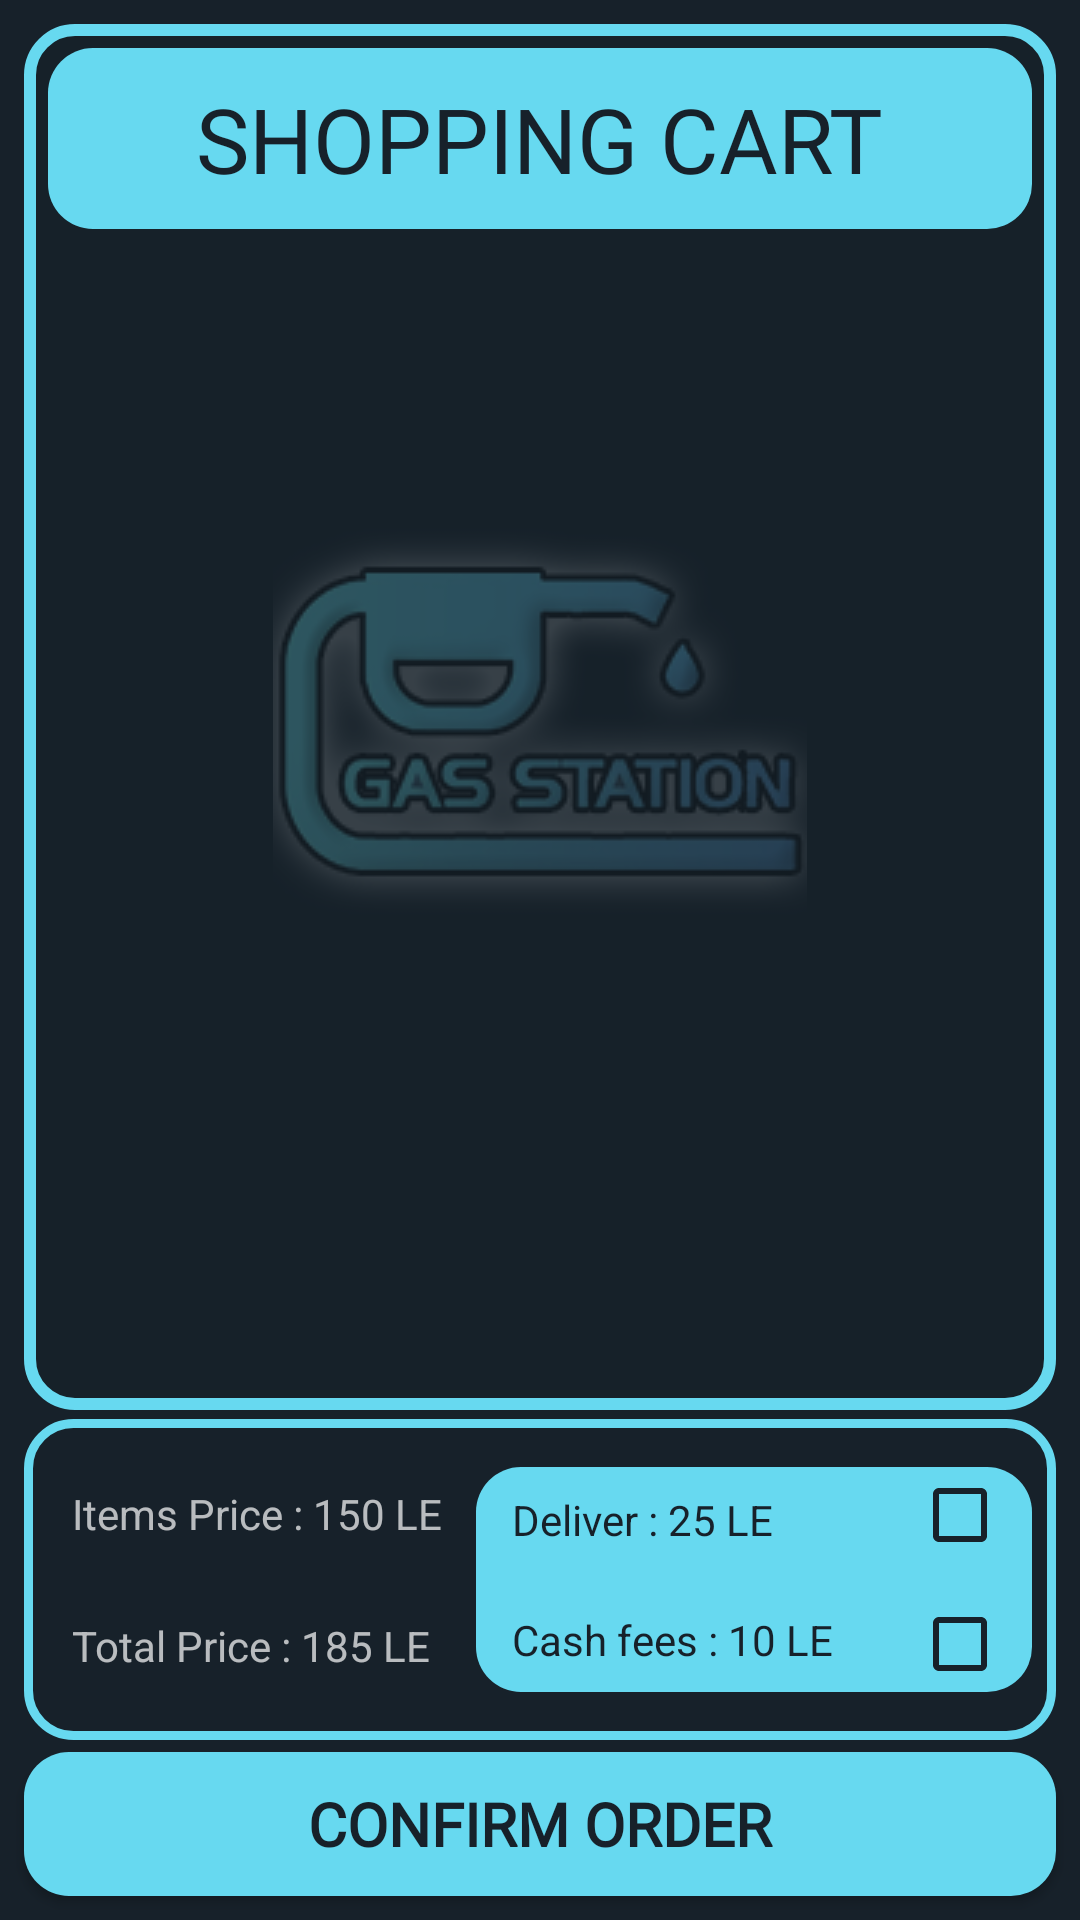

Here is an Android app screen rendered from its layout file. Give the layout XML and the strings, colors and styles it references.
<!-- AndroidManifest.xml: application theme Theme.AppCompat.NoActionBar -->
<!-- res/layout/activity_shoping_cart.xml -->
<?xml version="1.0" encoding="utf-8"?>
<androidx.constraintlayout.widget.ConstraintLayout xmlns:android="http://schemas.android.com/apk/res/android"
    xmlns:app="http://schemas.android.com/apk/res-auto"
    xmlns:tools="http://schemas.android.com/tools"
    android:layout_width="match_parent"
    android:background="@color/dark_main"
    android:layout_height="match_parent"
    tools:context=".ShopingCartActivity">


    <ImageView
        android:id="@+id/imageView"
        android:layout_width="wrap_content"
        android:layout_height="wrap_content"
        app:layout_constraintBottom_toBottomOf="@+id/shop_cart_list"
        app:layout_constraintEnd_toEndOf="parent"
        app:layout_constraintStart_toStartOf="parent"
        app:layout_constraintTop_toTopOf="parent"
        app:srcCompat="@drawable/logfitt" />
    <ListView
        android:id="@+id/shop_cart_list"
        android:layout_width="match_parent"
        android:layout_height="match_parent"
       android:layout_marginBottom="170dp"
        android:paddingTop="52dp"
        android:paddingRight="10dp"
        android:paddingBottom="4dp"
        android:paddingLeft="10dp"
        android:divider="@android:color/transparent"
        android:dividerHeight="10.0sp"
        android:layout_marginTop="8dp"
        android:layout_marginLeft="8dp"
        android:layout_marginRight="8dp"
        android:background="@drawable/shopingcartshap"

        app:layout_constraintEnd_toEndOf="parent"
        app:layout_constraintStart_toStartOf="parent"
        app:layout_constraintTop_toTopOf="parent" />
    <LinearLayout
        android:id="@+id/servprofile_linearLayout3"
        android:layout_width="match_parent"
        android:layout_height="wrap_content"
        android:layout_marginLeft="16dp"
        android:layout_marginTop="16dp"
        android:layout_marginRight="16dp"
        android:background="@drawable/solid"
        android:orientation="vertical"
        android:paddingTop="10dp"
        android:paddingBottom="10dp"
        app:layout_constraintEnd_toEndOf="parent"
        app:layout_constraintStart_toStartOf="parent"
        app:layout_constraintTop_toTopOf="parent">

        <TextView
            android:layout_width="wrap_content"
            android:layout_height="wrap_content"
            android:layout_gravity="center"
            android:fontFamily="@font/goodfont"
            android:text="SHOPPING CART"
            android:textColor="@color/dark_main"
            android:textSize="30sp"
            />
    </LinearLayout>

    <androidx.constraintlayout.widget.ConstraintLayout
        android:id="@+id/summer"
        android:layout_width="match_parent"
        android:layout_height="wrap_content"
        android:background="@drawable/shape"
        android:layout_marginBottom="4dp"
        android:layout_marginLeft="8dp"
        android:layout_marginRight="8dp"
        android:paddingLeft="8dp"
        android:paddingTop="16dp"
        android:paddingRight="8dp"
        android:paddingBottom="16dp"
        app:layout_constraintBottom_toTopOf="@+id/shop_cart_confirm_order"
        app:layout_constraintStart_toStartOf="parent">


        <TextView
            android:id="@+id/shop_cart_items_price"
            android:layout_width="wrap_content"
            android:layout_height="wrap_content"
            app:layout_constraintHorizontal_weight="2"
            app:layout_constraintVertical_weight="2"
            android:layout_marginLeft="8dp"
            android:layout_marginTop="6dp"
            android:text="Items Price : 150 LE "
            android:textSize="14sp"
            app:layout_constraintStart_toStartOf="parent"
            app:layout_constraintTop_toTopOf="parent" />

        <TextView
            android:id="@+id/shop_cart_total_price_sumery"
            android:layout_width="wrap_content"
            android:layout_height="wrap_content"
            android:layout_marginLeft="8dp"
            android:layout_marginBottom="6dp"
            android:text="Total Price : 185 LE"
            android:textSize="14sp"
            app:layout_constraintBottom_toBottomOf="parent"
            app:layout_constraintStart_toStartOf="parent" />

        <androidx.constraintlayout.widget.ConstraintLayout
            android:layout_width="0dp"
            android:layout_height="75dp"
            android:layout_marginLeft="8dp"
app:layout_constraintHorizontal_weight="1"
            app:layout_constraintVertical_weight="1"
            android:background="@drawable/solid"

            android:paddingLeft="12dp"
            android:paddingRight="8dp"
            app:layout_constraintEnd_toEndOf="parent"
            app:layout_constraintStart_toEndOf="@+id/shop_cart_items_price"
            app:layout_constraintTop_toTopOf="parent">

            <TextView
                android:id="@+id/shop_cart_deliver"
                android:layout_width="wrap_content"
                android:layout_height="wrap_content"
                android:layout_marginTop="8dp"
                android:text="Deliver : 25 LE"
                android:textColor="@color/dark_main"
                android:textSize="14sp"
                app:layout_constraintStart_toStartOf="parent"
                app:layout_constraintTop_toTopOf="parent" />

            <TextView
                android:id="@+id/shop_cart_cash_fees"
                android:layout_width="wrap_content"
                android:layout_height="wrap_content"
                android:layout_marginBottom="8dp"
                android:layout_weight="1"
                android:gravity="bottom"
                android:text="Cash fees : 10 LE"
                android:textColor="@color/dark_main"
                android:textSize="14sp"
                app:layout_constraintBottom_toBottomOf="parent"
                app:layout_constraintStart_toStartOf="parent" />

            <CheckBox
                android:id="@+id/shop_cart_deliver_check"
                android:layout_width="wrap_content"
                android:layout_height="wrap_content"
                android:buttonTint="@color/dark_main"
                app:layout_constraintEnd_toEndOf="parent"
                app:layout_constraintTop_toTopOf="parent" />

            <CheckBox
                android:id="@+id/shop_cart_cash_check"
                android:layout_width="wrap_content"
                android:layout_height="wrap_content"
                android:buttonTint="@color/dark_main"
                app:layout_constraintBottom_toBottomOf="parent"
                app:layout_constraintEnd_toEndOf="parent" />
        </androidx.constraintlayout.widget.ConstraintLayout>
    </androidx.constraintlayout.widget.ConstraintLayout>

    <Button
        android:id="@+id/shop_cart_confirm_order"
        android:layout_width="match_parent"
        android:layout_height="wrap_content"
        android:layout_marginBottom="8dp"
        android:layout_marginRight="8dp"
        android:layout_marginLeft="8dp"
        android:textColor="@color/dark_main"
        android:textSize="20sp"
        android:text="Confirm Order"
        android:onClick="ConfirmOrder"
        android:textStyle="bold"
        android:fontFamily="@font/goodfont"
        android:background="@drawable/solid"
        app:layout_constraintBottom_toBottomOf="parent"
        app:layout_constraintEnd_toEndOf="parent"
        app:layout_constraintStart_toStartOf="parent" />
</androidx.constraintlayout.widget.ConstraintLayout>
<!-- resources referenced by this layout -->
<resources>
  <color name="dark_main">#17212A</color>
  <!-- drawable logfitt: png bitmap (drawable, 30032 bytes) -->
  <!-- drawable shape (drawable) -->
  <?xml version="1.0" encoding="utf-8"?>
  <selector xmlns:android="http://schemas.android.com/apk/res/android">
  <item>
       <shape android:shape="rectangle" android:useLevel="false" android:thicknessRatio="1.9" android:innerRadius="0dp" >
          <solid android:color="#17212A"/>
          <stroke android:width="3dp" android:color="#67D9F0"/>
  
          <corners android:radius="15dp"/>
      </shape>
  
  </item>
  
  </selector>
  <!-- drawable shopingcartshap (drawable) -->
  <?xml version="1.0" encoding="utf-8"?>
  <shape android:shape="rectangle" xmlns:android="http://schemas.android.com/apk/res/android">
      <solid android:color="#BA17212A"/>
      <stroke android:width="4dp" android:color="#67D9F0"/>
      <corners android:radius="15dp"/>
  
  </shape>
  <!-- drawable solid (drawable) -->
  <?xml version="1.0" encoding="utf-8"?>
  <selector xmlns:android="http://schemas.android.com/apk/res/android">
      <item>
          <shape android:shape="rectangle">
              <solid android:color="#67D9F0"/>
  
              <corners android:radius="15dp"/>
          </shape>
  
      </item>
  </selector>
</resources>
